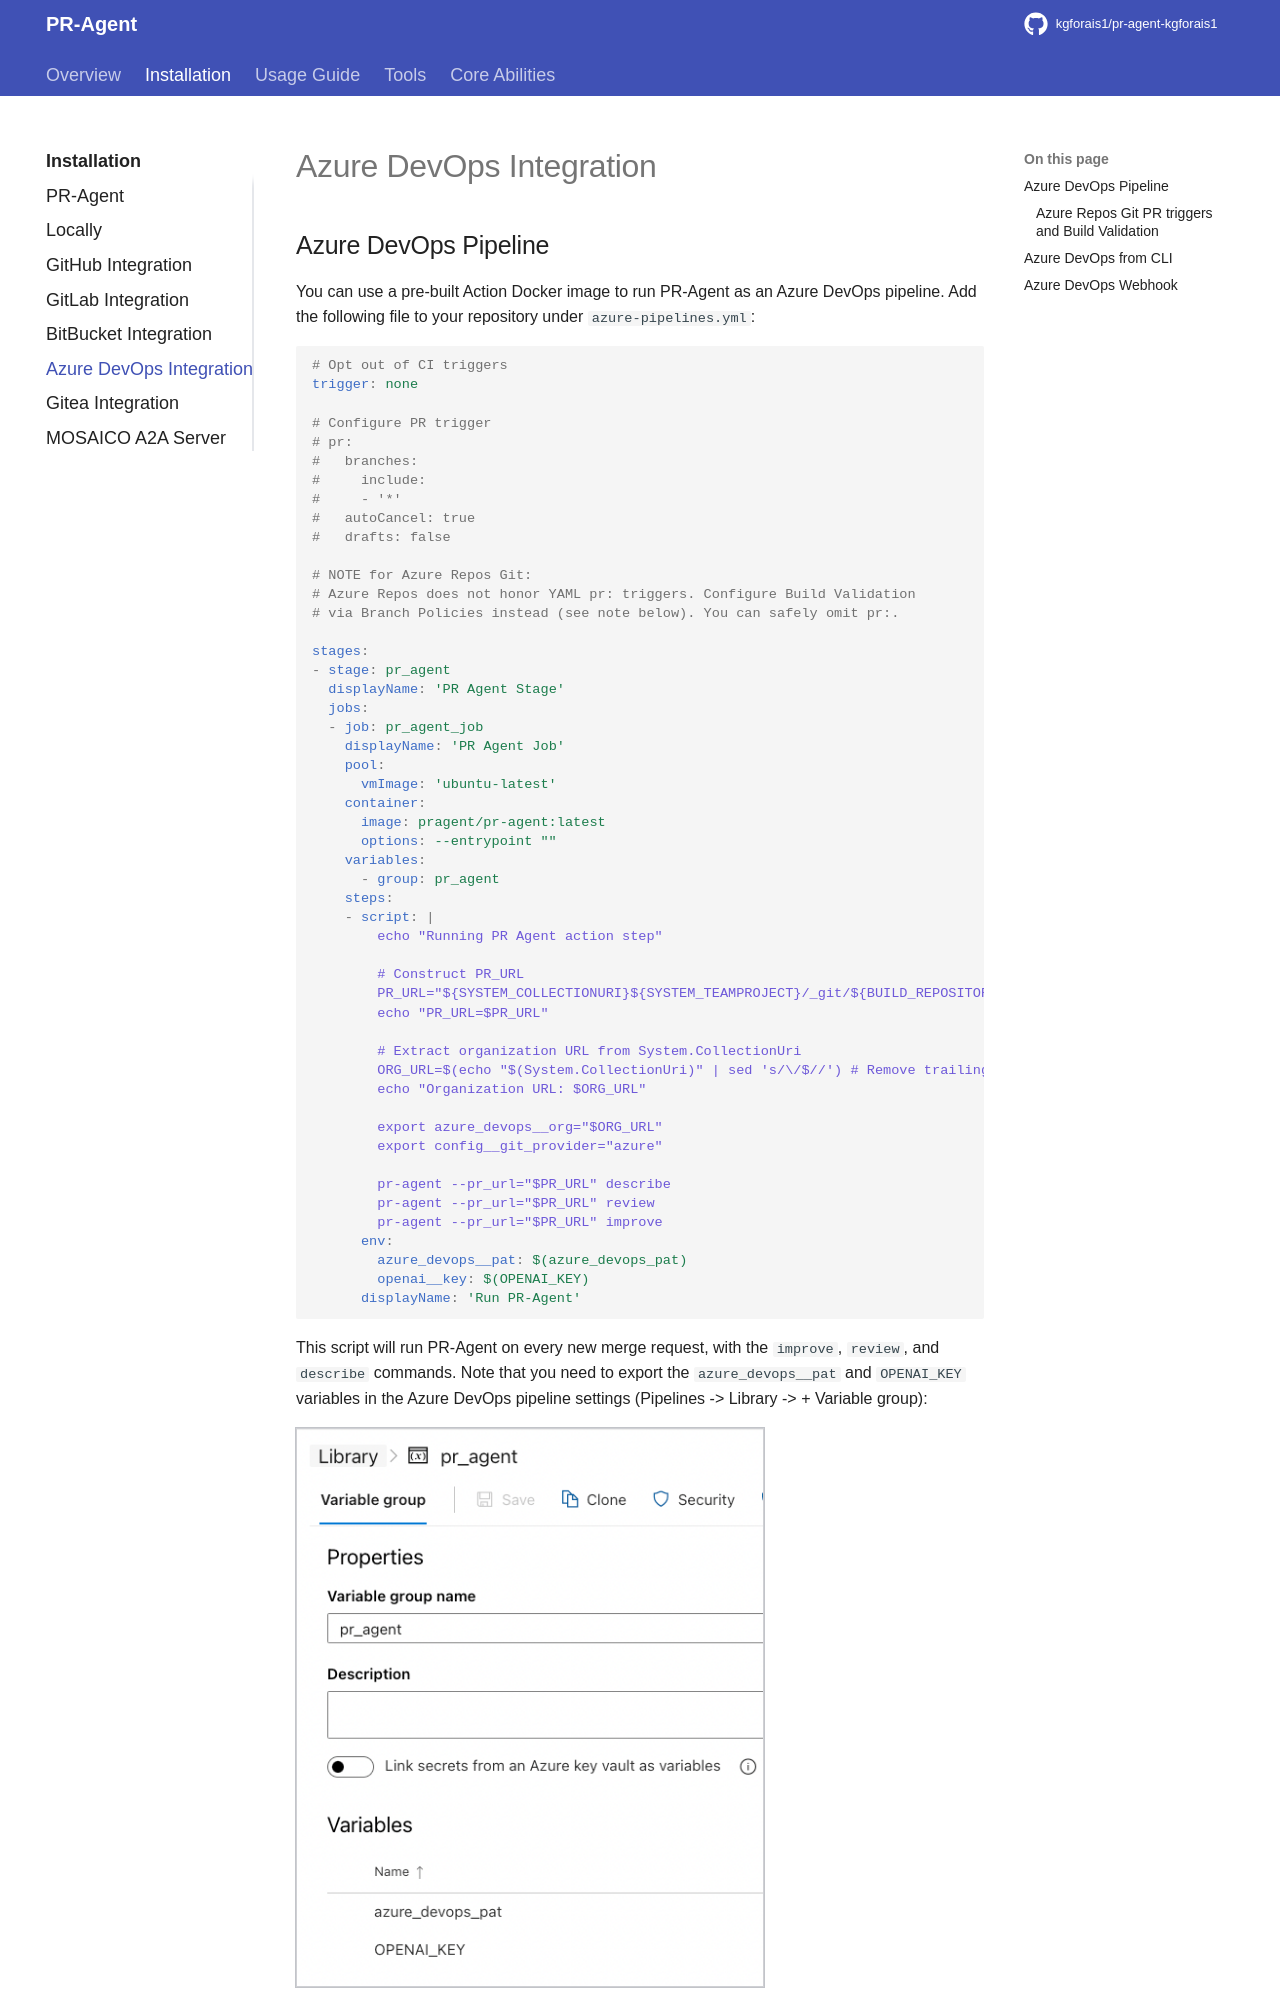

repository: kgforais1/pr-agent-kgforais1 · page: installation/azure/index.html · generator: mkdocs

## Azure DevOps Pipeline

You can use a pre-built Action Docker image to run PR-Agent as an Azure DevOps pipeline.
Add the following file to your repository under `azure-pipelines.yml`:

```yaml
# Opt out of CI triggers
trigger: none

# Configure PR trigger
# pr:
#   branches:
#     include:
#     - '*'
#   autoCancel: true
#   drafts: false

# NOTE for Azure Repos Git:
# Azure Repos does not honor YAML pr: triggers. Configure Build Validation
# via Branch Policies instead (see note below). You can safely omit pr:.

stages:
- stage: pr_agent
  displayName: 'PR Agent Stage'
  jobs:
  - job: pr_agent_job
    displayName: 'PR Agent Job'
    pool:
      vmImage: 'ubuntu-latest'
    container:
      image: pragent/pr-agent:latest
      options: --entrypoint ""
    variables:
      - group: pr_agent
    steps:
    - script: |
        echo "Running PR Agent action step"

        # Construct PR_URL
        PR_URL="${SYSTEM_COLLECTIONURI}${SYSTEM_TEAMPROJECT}/_git/${BUILD_REPOSITORY_NAME}/pullrequest/${SYSTEM_PULLREQUEST_PULLREQUESTID}"
        echo "PR_URL=$PR_URL"

        # Extract organization URL from System.CollectionUri
        ORG_URL=$(echo "$(System.CollectionUri)" | sed 's/\/$//') # Remove trailing slash if present
        echo "Organization URL: $ORG_URL"

        export azure_devops__org="$ORG_URL"
        export config__git_provider="azure"

        pr-agent --pr_url="$PR_URL" describe
        pr-agent --pr_url="$PR_URL" review
        pr-agent --pr_url="$PR_URL" improve
      env:
        azure_devops__pat: $(azure_devops_pat)
        openai__key: $(OPENAI_KEY)
      displayName: 'Run PR-Agent'
```

This script will run PR-Agent on every new merge request, with the `improve`, `review`, and `describe` commands.
Note that you need to export the `azure_devops__pat` and `OPENAI_KEY` variables in the Azure DevOps pipeline settings (Pipelines -> Library -> + Variable group):

![PR-Agent](../assets/azure_devops_pipeline_secrets.png){width=468}

Make sure to give pipeline permissions to the `pr_agent` variable group.

> Note that Azure Pipelines lacks support for triggering workflows from PR comments. If you find a viable solution, please contribute it to our [issue tracker](https://github.com/kgforais1/pr-agent-kgforais1/issues)

### Azure Repos Git PR triggers and Build Validation

Azure Repos Git does not use YAML `pr:` triggers for pipelines. Instead, configure Build Validation on the target branch to run the PR Agent pipeline for pull requests:

1. Go to Project Settings → Repositories → Branches.
2. Select the target branch and open Branch Policies.
3. Under Build Validation, add a policy:
   - Select the PR Agent pipeline (the `azure-pipelines.yml` above).
   - Set it as Required.
4. Remove the `pr:` section from your YAML (not needed for Azure Repos Git).

This distinction applies specifically to Azure Repos Git. Other providers like GitHub and Bitbucket Cloud can use YAML-based PR triggers.
